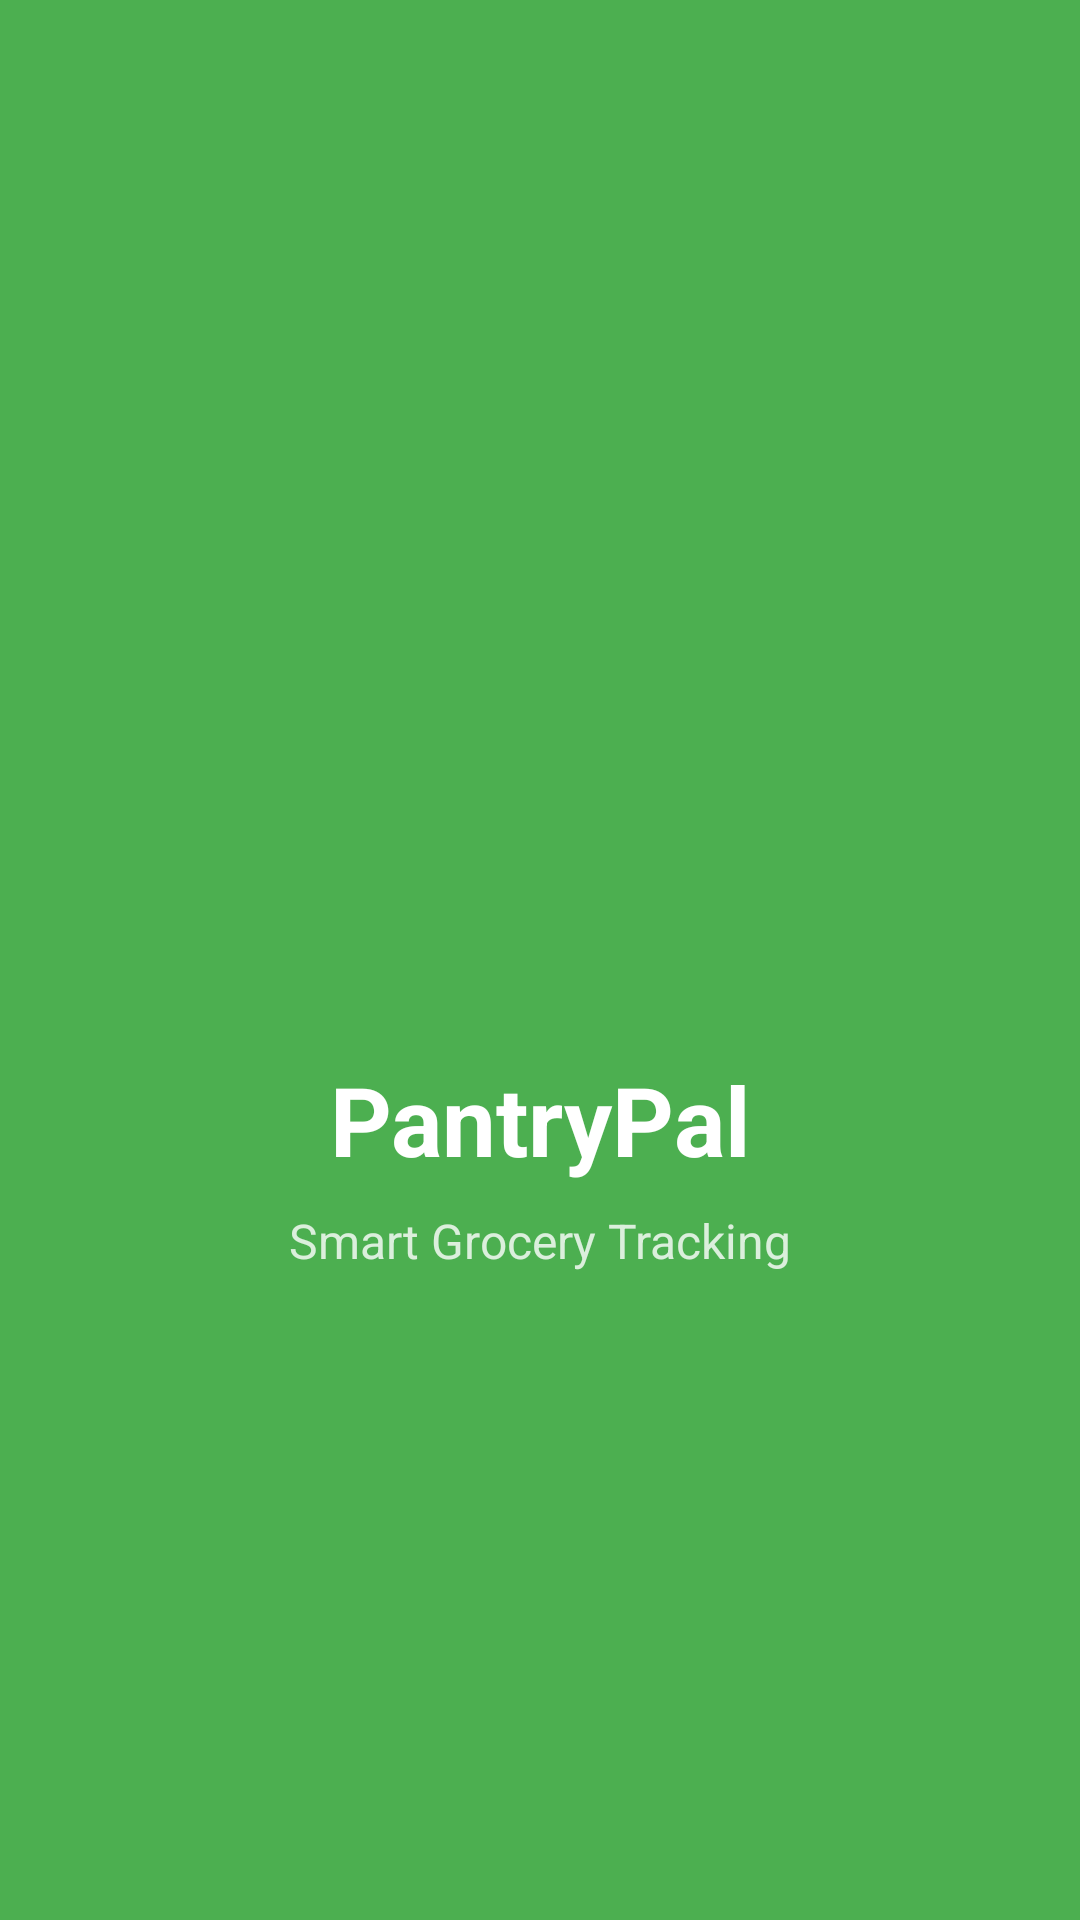

Android layout source for this screen:
<!-- AndroidManifest.xml: activity theme Theme.PantryPal.Splash -->
<!-- res/layout/activity_splash.xml -->
<?xml version="1.0" encoding="utf-8"?>
<androidx.constraintlayout.widget.ConstraintLayout 
    xmlns:android="http://schemas.android.com/apk/res/android"
    xmlns:app="http://schemas.android.com/apk/res-auto"
    android:layout_width="match_parent"
    android:layout_height="match_parent"
    android:background="@color/primary">

    <ImageView
        android:id="@+id/ivLogo"
        android:layout_width="120dp"
        android:layout_height="120dp"
        android:src="@drawable/ic_app_logo"
        app:layout_constraintBottom_toTopOf="@id/tvAppName"
        app:layout_constraintEnd_toEndOf="parent"
        app:layout_constraintStart_toStartOf="parent"
        app:layout_constraintTop_toTopOf="parent"
        app:layout_constraintVertical_chainStyle="packed"
        app:tint="@android:color/white" />

    <TextView
        android:id="@+id/tvAppName"
        android:layout_width="wrap_content"
        android:layout_height="wrap_content"
        android:layout_marginTop="16dp"
        android:text="@string/app_name"
        android:textColor="@android:color/white"
        android:textSize="32sp"
        android:textStyle="bold"
        app:layout_constraintBottom_toTopOf="@id/tvTagline"
        app:layout_constraintEnd_toEndOf="parent"
        app:layout_constraintStart_toStartOf="parent"
        app:layout_constraintTop_toBottomOf="@id/ivLogo" />

    <TextView
        android:id="@+id/tvTagline"
        android:layout_width="wrap_content"
        android:layout_height="wrap_content"
        android:layout_marginTop="8dp"
        android:text="Smart Grocery Tracking"
        android:textColor="@android:color/white"
        android:textSize="16sp"
        android:alpha="0.8"
        app:layout_constraintBottom_toBottomOf="parent"
        app:layout_constraintEnd_toEndOf="parent"
        app:layout_constraintStart_toStartOf="parent"
        app:layout_constraintTop_toBottomOf="@id/tvAppName" />

    <ProgressBar
        android:id="@+id/progressBar"
        android:layout_width="wrap_content"
        android:layout_height="wrap_content"
        android:layout_marginBottom="48dp"
        android:indeterminateTint="@android:color/white"
        app:layout_constraintBottom_toBottomOf="parent"
        app:layout_constraintEnd_toEndOf="parent"
        app:layout_constraintStart_toStartOf="parent" />

</androidx.constraintlayout.widget.ConstraintLayout>
<!-- resources referenced by this layout -->
<resources>
  <color name="primary">#4CAF50</color>
  <string name="app_name">PantryPal</string>
  <style name="Theme.PantryPal.Splash" parent="Theme.PantryPal">
          <item name="android:statusBarColor">?attr/colorPrimary</item>
          <item name="android:windowBackground">?attr/colorPrimary</item>
      </style>
  <style name="Theme.PantryPal" parent="Theme.Material3.DayNight.NoActionBar">
          <item name="colorPrimary">@color/primary</item>
          <item name="colorPrimaryVariant">@color/primary_variant</item>
          <item name="colorOnPrimary">@color/white</item>
  
          <item name="colorSecondary">@color/secondary</item>
          <item name="colorSecondaryVariant">@color/secondary_variant</item>
          <item name="colorOnSecondary">@color/white</item>
  
          <item name="android:statusBarColor">?attr/colorPrimary</item>
  
          
          <item name="colorBackground">@color/background</item>
          <item name="colorSurface">@color/surface</item>
          <item name="colorOnBackground">@color/text_primary</item>
          <item name="colorOnSurface">@color/text_primary</item>
          <item name="dividerColor">@color/divider</item>
  
          
          <item name="searchViewStyle">@style/Widget.App.SearchView</item>
      </style>
  <color name="primary_variant">#2E7D32</color>
  <color name="white">#FFFFFF</color>
  <color name="secondary">#FF9800</color>
  <color name="secondary_variant">#F57C00</color>
  <color name="background">#FAFAFA</color>
  <color name="surface">#FFFFFF</color>
  <color name="text_primary">#212121</color>
  <color name="divider">#E0E0E0</color>
  <style name="Widget.App.SearchView" parent="Widget.AppCompat.SearchView">
          <item name="queryHint">@string/search_hint</item>
          <item name="searchIcon">@drawable/ic_search</item>
          <item name="closeIcon">@drawable/ic_close</item>
          <item name="android:textColor">?attr/colorOnSurface</item>
          <item name="android:textColorHint">?attr/colorOnSurface</item>
      </style>
  <string name="search_hint">Search items...</string>
</resources>
